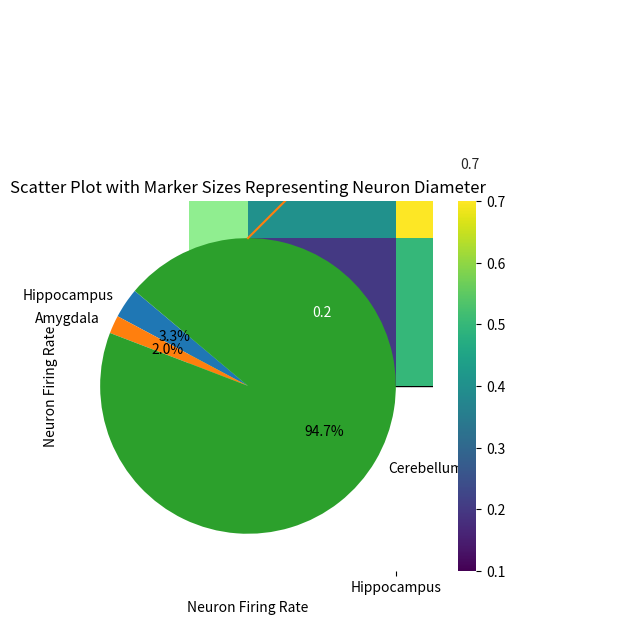
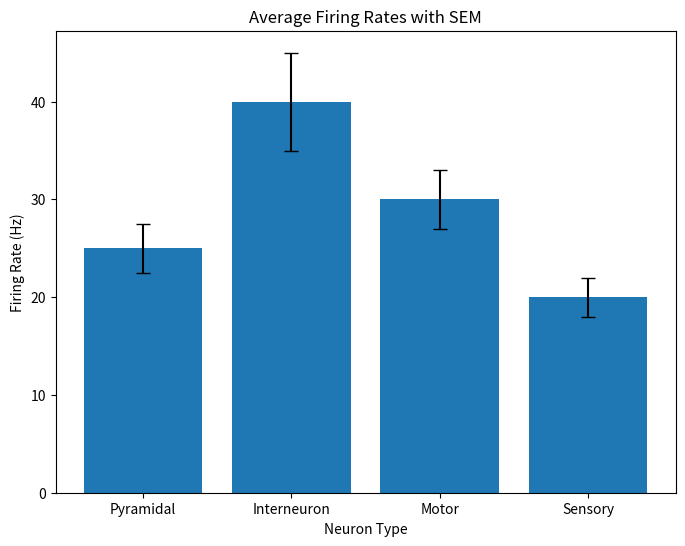
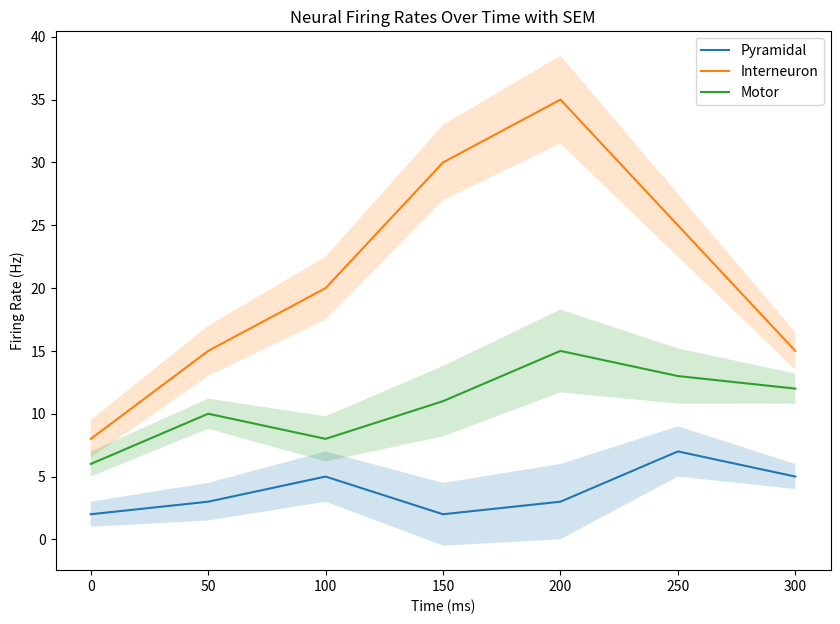
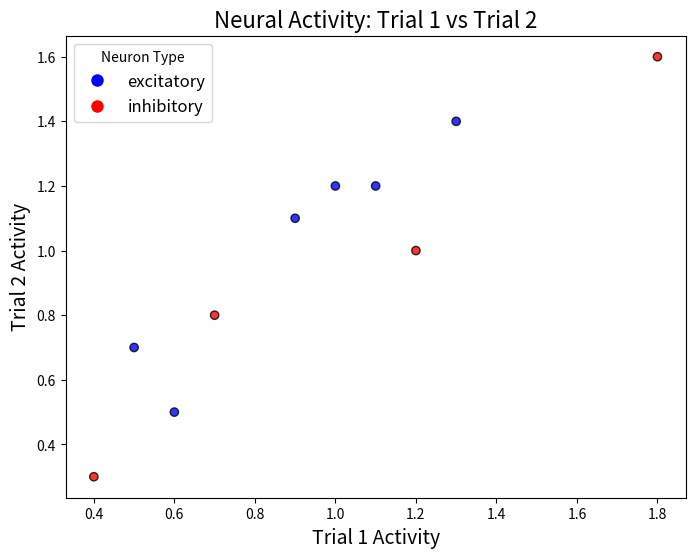

Python code for these plots, in order:
import matplotlib.pyplot as plt

# Data
time = [0, 1, 2, 3, 4]
firing_rates = [5, 13, 15, 9, 5]

# Plot
plt.plot(time, firing_rates)
plt.xlabel('Time (s)')
plt.ylabel('Firing Rate (Hz)')
plt.title('Neuron Firing Rate Over Time')
plt.show()

import matplotlib.pyplot as plt

# Data
response_strengths = [0.5, 1.0, 1.2, 0.8, 0.6, 1.5, 1.1]

# Plot
plt.hist(response_strengths, bins=5, color='skyblue', edgecolor='black')
plt.xlabel('Response Strength')
plt.ylabel('Frequency')
plt.title('Distribution of Neuron Response Strengths')
plt.show()

import matplotlib.pyplot as plt

# Data
brain_regions = ['Hippocampus', 'Amygdala', 'Cerebellum']
volumes = [3.5, 2.1, 100.4]

# Plot
plt.bar(brain_regions, volumes, color='lightgreen')
plt.xlabel('Brain Region')
plt.ylabel('Volume (cc)')
plt.title('Volume of Different Brain Regions')
plt.show()

import matplotlib.pyplot as plt

# Data
neuron_sizes = [10, 15, 20, 25, 30]
firing_rates = [5, 7, 15, 20, 10]

# Plot
plt.scatter(neuron_sizes, firing_rates, color='purple')
plt.xlabel('Neuron Size')
plt.ylabel('Firing Rate (Hz)')
plt.title('Neuron Size vs. Firing Rate')
plt.show()

import seaborn as sns
import numpy as np
import matplotlib.pyplot as plt

# Activation data
data = np.array([[0.2, 0.5, 0.3], [0.4, 0.7, 0.5], [0.1, 0.3, 0.2]])

# Plot
sns.heatmap(data, annot=True, cmap="viridis")
plt.title('Neuron Activation Heatmap')
plt.show()

import matplotlib.pyplot as plt

# Data
brain_regions = ['Hippocampus', 'Amygdala', 'Cerebellum']
volumes = [3.5, 2.1, 100.4]

# Plot
plt.pie(volumes, labels=brain_regions, autopct='%1.1f%%', startangle=140)
plt.title('Composition of Brain Regions by Volume')
plt.show()

import matplotlib.pyplot as plt

# Data for each brain region
hippocampus = [5, 7, 6]
amygdala = [10, 11, 9]
cerebellum = [15, 13, 16]
data = [hippocampus, amygdala, cerebellum]

# Plot
plt.boxplot(data, labels=['Hippocampus', 'Amygdala', 'Cerebellum'])
plt.xlabel('Brain Region')
plt.ylabel('Firing Rate (Hz)')
plt.title('Neuron Firing Rates Across Brain Regions')
plt.show()

import matplotlib.pyplot as plt

# Data
time = [0, 1, 2, 3]
responses = [[1, 2, 3, 4], [2, 3, 4, 5], [3, 4, 5, 6]]

# Plot
for response in responses:
    plt.plot(time, response)

plt.xlabel('Time (s)')
plt.ylabel('Response')
plt.title('Neuron Responses Over Time')
plt.show()

import matplotlib.pyplot as plt

# Data
firing_rates = [5, 10, 15, 20]
sizes = [100, 200, 300, 400]  # Use large values for better visualization

# Plot
plt.scatter(firing_rates, firing_rates, s=sizes, color='orange')
plt.xlabel('Neuron Firing Rate')
plt.ylabel('Neuron Firing Rate')
plt.title('Scatter Plot with Marker Sizes Representing Neuron Diameter')
plt.show()

import matplotlib.pyplot as plt
import numpy as np

# Data
neuron_types = ["Pyramidal", "Interneuron", "Motor", "Sensory"]
firing_rates = [25, 40, 30, 20]  # Average firing rates (Hz)
sem = [2.5, 5, 3, 2]  # Standard Error of the Mean

# Create bar plot
plt.figure(figsize=(8, 6)) # note this is optional - mainly to specify figure size and figure params
x = np.arange(len(neuron_types))  # Positions for the bars

plt.bar(x, firing_rates, yerr=sem, capsize=5)
plt.xticks(x, neuron_types)  # Add neuron types as x-axis labels
plt.ylabel('Firing Rate (Hz)')
plt.xlabel('Neuron Type')
plt.title('Average Firing Rates with SEM')

plt.show()

import matplotlib.pyplot as plt
import numpy as np

# Data
time = [0, 50, 100, 150, 200, 250, 300]  # Time in ms
neuron_data = {
    "Pyramidal": {"rates": [2, 3, 5, 2, 3, 7, 5], "sem": [1, 1.5, 2, 2.5, 3, 2, 1]},
    "Interneuron": {"rates": [8, 15, 20, 30, 35, 25, 15], "sem": [1.5, 2, 2.5, 3, 3.5, 2.5, 1.5]},
    "Motor": {"rates": [6, 10, 8, 11, 15, 13, 12], "sem": [1, 1.2, 1.8, 2.8, 3.3, 2.2, 1.2]},
} # this is a dictionary

# Create plot
plt.figure(figsize=(10, 7))

# Plot data for each neuron type
for neuron, data in neuron_data.items():
    rates = data["rates"]
    sem = data["sem"]
    
    # Plot line
    plt.plot(time, rates, label=neuron)
    
    # Plot SEM as shaded region
    rates = np.array(rates)
    sem = np.array(sem)
    plt.fill_between(time, rates - sem, rates + sem, alpha=0.2)

# Add labels, legend, and title
plt.xlabel('Time (ms)')
plt.ylabel('Firing Rate (Hz)')
plt.title('Neural Firing Rates Over Time with SEM')
plt.legend()

plt.show()

import matplotlib.pyplot as plt

# Example data
trial_1_activity = [0.5, 1.2, 0.9, 1.1, 0.4, 1.3, 0.7, 1.8, 0.6, 1.0]
trial_2_activity = [0.7, 1.0, 1.1, 1.2, 0.3, 1.4, 0.8, 1.6, 0.5, 1.2]
neuron_types = ["excitatory", "inhibitory", "excitatory", "excitatory", "inhibitory",
                "excitatory", "inhibitory", "inhibitory", "excitatory", "excitatory"]

# Map neuron types to colors
color_map = {
    "excitatory": "blue",
    "inhibitory": "red",
}
colors = [color_map[nt] for nt in neuron_types]  # Assign colors based on neuron type

# Create the scatter plot
plt.figure(figsize=(8, 6))
plt.scatter(trial_1_activity, trial_2_activity, c=colors, alpha=0.8, edgecolor="black")

# Add labels and title
plt.title("Neural Activity: Trial 1 vs Trial 2", fontsize=16)
plt.xlabel("Trial 1 Activity", fontsize=14)
plt.ylabel("Trial 2 Activity", fontsize=14)

# Add legend
legend_labels = [plt.Line2D([0], [0], marker='o', color='w', markerfacecolor=color, markersize=10)
                 for color in color_map.values()]
plt.legend(legend_labels, color_map.keys(), title="Neuron Type", fontsize=12)


